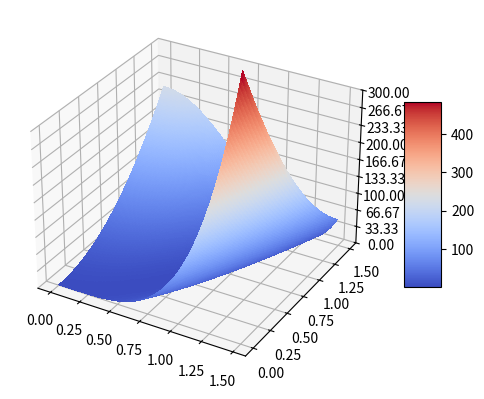

Source code (Python):
import numpy as np
import matplotlib.pyplot as plt
from matplotlib import cm
from matplotlib.ticker import LinearLocator
import numpy as np
from itertools import chain

def plot_2Dfunction(f, zlim=[-10, 10], xy_range=[-10, 10]):
    X = np.arange(*xy_range, 0.01)
    Y = np.arange(*xy_range, 0.01)
    X, Y = np.meshgrid(X, Y)
    get_f = lambda i: (f(np.array([X[i, j], Y[i, j]])) for j in range(X.shape[1]))
    a = np.fromiter(chain.from_iterable(get_f(i) for i in range(X.shape[0])), float, X.shape[0]*X.shape[1])
    Z = a.reshape(X.shape)

    fig, ax = plt.subplots(subplot_kw={"projection": "3d"})
    surf = ax.plot_surface(X, Y, Z, cmap=cm.coolwarm, rcount=1000, ccount=1000,
                           linewidth=0, antialiased=False)
    ax.set_zlim(*zlim)
    ax.zaxis.set_major_locator(LinearLocator(10))
    ax.zaxis.set_major_formatter('{x:.02f}')
    fig.colorbar(surf, shrink=0.5, aspect=5)
    plt.show()

# Rastrigin function
# global minimum: f(0, ..., 0) = 0
#  search domain: -5.12 <= x_i <= 5.12
rastrigin = lambda x: 10 * x.shape[0] + np.sum(np.power(x, 2) - 10 * np.cos(2*np.pi*x))

# Ackley function
# global minimum: f(0, 0) = 0
#  search domain: -5 <= x, y <= 5
ackley = lambda x: (-20 * np.exp(-0.2 * np.sqrt(0.5 * (np.power(x[0], 2) + np.power(x[1], 2)))) -
    np.exp(0.5 * (np.cos(2*np.pi*np.power(x[0], 2)) + np.cos(2 * np.pi * np.power(x[1], 2))) ) + np.e + 20)

# Sphere function
# gloabl minimum: f(0, ..., 0) = 0
sphere = lambda x: np.sum(np.power(x, 2))

# Rozenbrock
# f(1, 1) = 0
rozenbrock = lambda x: 100*np.power(x[1]-x[0]**2, 2) + np.power(1-x[0], 2)

# f(3, 0.5) = 0
beale = lambda x: np.power(1.5 - x[0] + x[0]*x[1], 2) + np.power(2.25 - x[0] + x[0]*x[1]**2, 2) + np.power(2.625 - x[0] + x[0]*x[1]**3, 2)

# f(0, -1) = 3
goldstein_price = lambda x: (
    (1 + np.power(x[0] + x[1] + 1, 2) * (19 - 14*x[0] + 3*x[0]**2 - 14*x[1] + 6*x[0]*x[1] + 3*x[1]**2)) *
    (30 + np.power(2*x[0] - 3*x[1], 2) * (18 - 32*x[0] + 12*x[0]**2 + 48*x[1] - 36*x[0]*x[1] + 27*x[1]**2))
)

if __name__ == "__main__":
    plot_2Dfunction(rozenbrock, zlim=[0, 300], xy_range=[0, 1.5])
